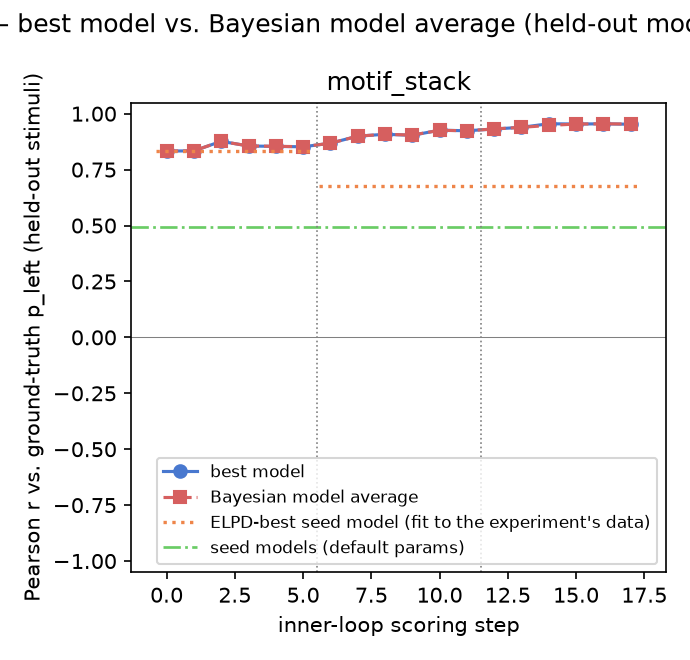

The file beside this chart, header and first rows:
gt_model, experiment, step, iteration, global_step, best_model, pearson_r, rmse, kl_regret, bias, calib_slope, calib_intercept, pearson_r_bma, rmse_bma, kl_regret_bma, bias_bma, calib_slope_bma, calib_intercept_bma, incumbent_changed, incumbent_is_discovered, n_eval_excluded, eval_excluded_models
motif_stack, 1, 0, , 0, local_representativeness, 0.8329, 0.1576, 0.06123, -0.003038, 0.6591, 0.1675, 0.8329, 0.1576, 0.06123, -0.003038, 0.6591, 0.1675, False, False, 0, 
motif_stack, 1, 1, 0, 1, length_scaled_representativeness, 0.8339, 0.1568, 0.06028, -0.004838, 0.7018, 0.1443, 0.8339, 0.1568, 0.06028, -0.004838, 0.7018, 0.1443, True, True, 0, 
motif_stack, 1, 2, 1, 2, mirror_symmetry_representativeness, 0.8764, 0.1369, 0.04639, -0.004803, 0.7559, 0.1173, 0.8764, 0.1369, 0.04639, -0.004803, 0.7559, 0.1173, True, True, 0, 
motif_stack, 1, 3, 2, 3, pair_normalized_representativeness, 0.8557, 0.1584, 0.07765, -0.004215, 0.9103, 0.04066, 0.8557, 0.1584, 0.07765, -0.004215, 0.9103, 0.04066, True, True, 0, 
motif_stack, 1, 4, 3, 4, streak_coverage_pair_contrast, 0.8538, 0.1577, 0.07486, -0.005969, 0.8933, 0.04737, 0.8543, 0.158, 0.07579, -0.005758, 0.8985, 0.04497, True, True, 0, 
motif_stack, 1, 5, 4, 5, rule_of_three_streak_salience, 0.852, 0.1575, 0.07308, -0.006088, 0.8805, 0.05369, 0.8524, 0.1575, 0.07338, -0.006316, 0.8829, 0.05222, True, True, 0, 
motif_stack, 2, 0, , 6, thresholded_streak_coverage, 0.868, 0.144, 0.05287, -0.006188, 0.84, 0.07384, 0.868, 0.144, 0.05287, -0.006188, 0.84, 0.07384, True, True, 0, 
motif_stack, 2, 1, 0, 7, alternation_and_streak_coverage, 0.8996, 0.1263, 0.04278, -0.005498, 0.8828, 0.0531, 0.8995, 0.1264, 0.04284, -0.005296, 0.8827, 0.05335, True, True, 0, 
motif_stack, 2, 2, 1, 8, periodic_chunk_streak_coverage, 0.908, 0.1224, 0.04197, -0.005637, 0.9139, 0.03741, 0.908, 0.1224, 0.04197, -0.005637, 0.9139, 0.03741, True, True, 0, 
motif_stack, 2, 3, 2, 9, diminishing_streak_extension, 0.9033, 0.1251, 0.04405, -0.005701, 0.9053, 0.04167, 0.9044, 0.1245, 0.04358, -0.005689, 0.9071, 0.04076, True, True, 0, 
motif_stack, 2, 4, 3, 10, period_specific_chunk_coverage, 0.9263, 0.1105, 0.03488, -0.005686, 0.9463, 0.02116, 0.9257, 0.1109, 0.03519, -0.00569, 0.9447, 0.02195, True, True, 0, 
motif_stack, 2, 5, 4, 11, heads_marked_chunk_coverage, 0.9236, 0.1136, 0.03697, -0.01525, 0.9471, 0.01122, 0.9237, 0.1135, 0.03692, -0.01508, 0.947, 0.0114, True, True, 0, 
motif_stack, 3, 0, , 12, heads_marked_chunk_coverage, 0.9316, 0.1082, 0.03275, -0.004298, 0.9739, 0.008759, 0.9317, 0.1081, 0.03266, -0.003525, 0.9735, 0.009722, False, True, 0, 
motif_stack, 3, 1, 0, 13, even_split_suspicion_coverage, 0.939, 0.09981, 0.02611, -0.002005, 0.9498, 0.02309, 0.939, 0.09981, 0.02611, -0.002005, 0.9498, 0.02309, True, True, 0, 
motif_stack, 3, 2, 1, 14, swapped_image_suspicion, 0.9551, 0.08584, 0.01893, -0.001571, 0.9689, 0.01398, 0.9475, 0.09258, 0.02213, -0.00159, 0.9573, 0.01978, True, True, 1, half_split_drift_coverage
motif_stack, 3, 3, 2, 15, primacy_streaks_swapped_image, 0.9538, 0.08727, 0.01963, -0.001415, 0.9721, 0.01254, 0.9536, 0.08733, 0.01962, -0.001388, 0.9695, 0.01384, True, True, 1, half_split_drift_coverage
motif_stack, 3, 4, 3, 16, alternation_exempt_swapped_image, 0.9547, 0.08588, 0.01884, -0.001706, 0.9622, 0.01721, 0.9548, 0.08578, 0.0188, -0.001699, 0.9633, 0.01665, True, True, 1, half_split_drift_coverage
motif_stack, 3, 5, 4, 17, opening_heads_default_side, 0.9528, 0.08864, 0.02017, -0.01134, 0.9658, 0.005743, 0.9537, 0.08803, 0.01995, -0.0112, 0.9701, 0.003743, True, True, 0, 
